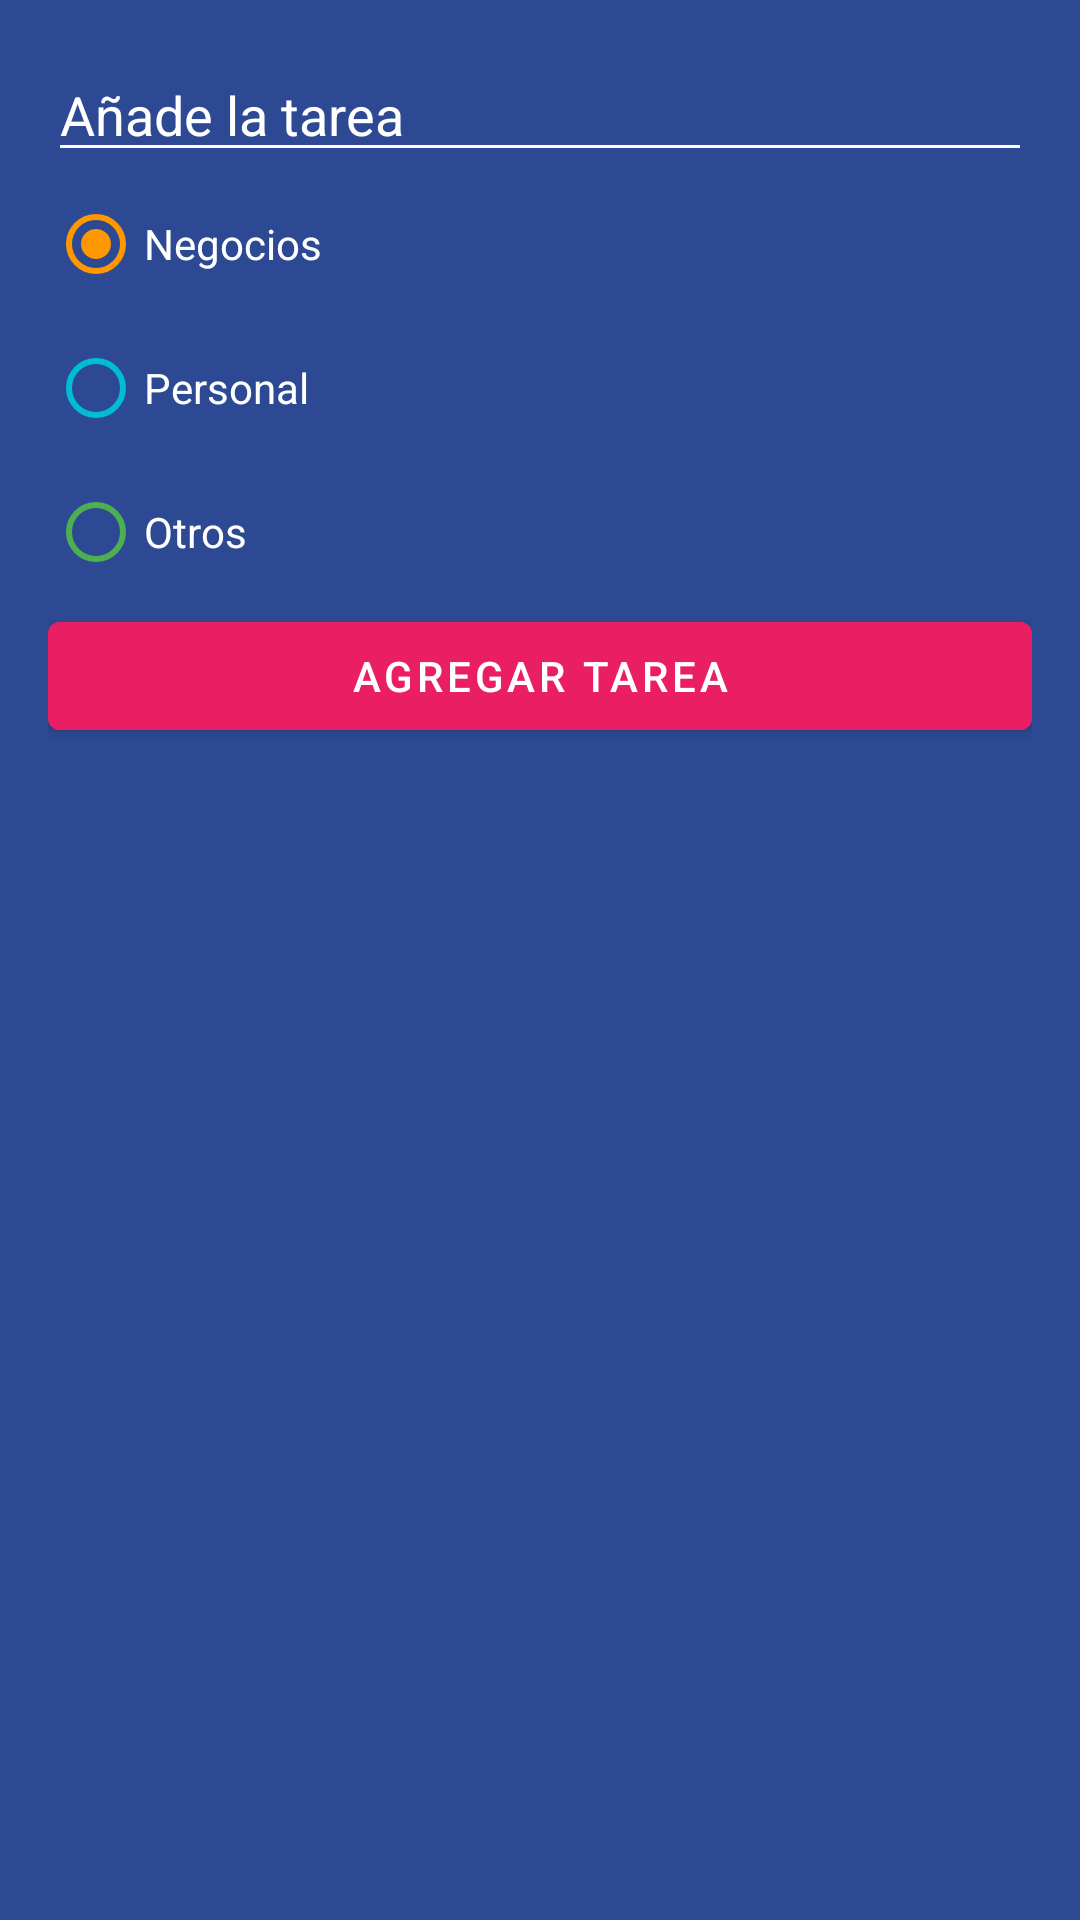

This screen was rendered from an Android layout file. Write that file and the resources it references.
<!-- AndroidManifest.xml: application theme Theme.AndroidMastercurso -->
<!-- res/layout/dialog_task.xml -->
<?xml version="1.0" encoding="utf-8"?>
<LinearLayout xmlns:android="http://schemas.android.com/apk/res/android"
    android:layout_width="250dp"
    android:layout_height="wrap_content"
    android:orientation="vertical"
    android:background="@color/todo_background_todo_app"
    android:padding="16dp">

    <EditText
        android:id="@+id/etTask"
        android:layout_width="match_parent"
        android:layout_height="wrap_content"
        android:backgroundTint="@color/white"
        android:hint="@string/todo_dialog_add_task"
        android:singleLine="true"
        android:maxLines="1"
        android:textColor="@color/white"
        android:textColorHint="@color/white"
        />

    <RadioGroup
        android:id="@+id/rgCategories"
        android:layout_width="match_parent"
        android:layout_height="wrap_content">

        <RadioButton
            android:id="@+id/rbBusiness"
            android:layout_width="match_parent"
            android:layout_height="wrap_content"
            android:text="@string/todo_business"
            android:checked="true"
            android:textColor="@color/white"
            android:buttonTint="@color/todo_business_category"/>

        <RadioButton
            android:id="@+id/rbPersonal"
            android:layout_width="match_parent"
            android:layout_height="wrap_content"
            android:text="@string/todo_personal"
            android:checked="false"
            android:textColor="@color/white"
            android:buttonTint="@color/todo_personal_category"/>

        <RadioButton
            android:id="@+id/rbOther"
            android:layout_width="match_parent"
            android:layout_height="wrap_content"
            android:text="@string/todo_other"
            android:checked="false"
            android:textColor="@color/white"
            android:buttonTint="@color/todo_other_category"/>

    </RadioGroup>

    <Button
        android:id="@+id/btnAddTask"
        android:layout_width="match_parent"
        android:layout_height="wrap_content"
        android:text="@string/todo_btn_add_task"
        android:backgroundTint="@color/todo_accent"/>

</LinearLayout>
<!-- resources referenced by this layout -->
<resources>
  <color name="todo_accent">#E91E63</color>
  <color name="todo_background_todo_app">#FF2D4993</color>
  <color name="todo_business_category">#FF9800</color>
  <color name="todo_other_category">#4CAF50</color>
  <color name="todo_personal_category">#00BCD4</color>
  <color name="white">#FFFFFF</color>
  <string name="todo_btn_add_task">Agregar Tarea</string>
  <string name="todo_business">Negocios</string>
  <string name="todo_dialog_add_task">Añade la tarea</string>
  <string name="todo_other">Otros</string>
  <string name="todo_personal">Personal</string>
  <style name="Theme.AndroidMastercurso" parent="Theme.MaterialComponents.DayNight.DarkActionBar">
          
          <item name="colorPrimary">@color/purple_500</item>
          <item name="colorPrimaryVariant">@color/purple_700</item>
          <item name="colorOnPrimary">@color/white</item>
          
          <item name="colorSecondary">@color/teal_200</item>
          <item name="colorSecondaryVariant">@color/teal_700</item>
          <item name="colorOnSecondary">@color/black</item>
          
          <item name="android:statusBarColor">?attr/colorPrimaryVariant</item>
          
      </style>
  <color name="purple_500">#FF6200EE</color>
  <color name="purple_700">#FF3700B3</color>
  <color name="teal_200">#FF03DAC5</color>
  <color name="teal_700">#FF018786</color>
  <color name="black">#FF000000</color>
</resources>
